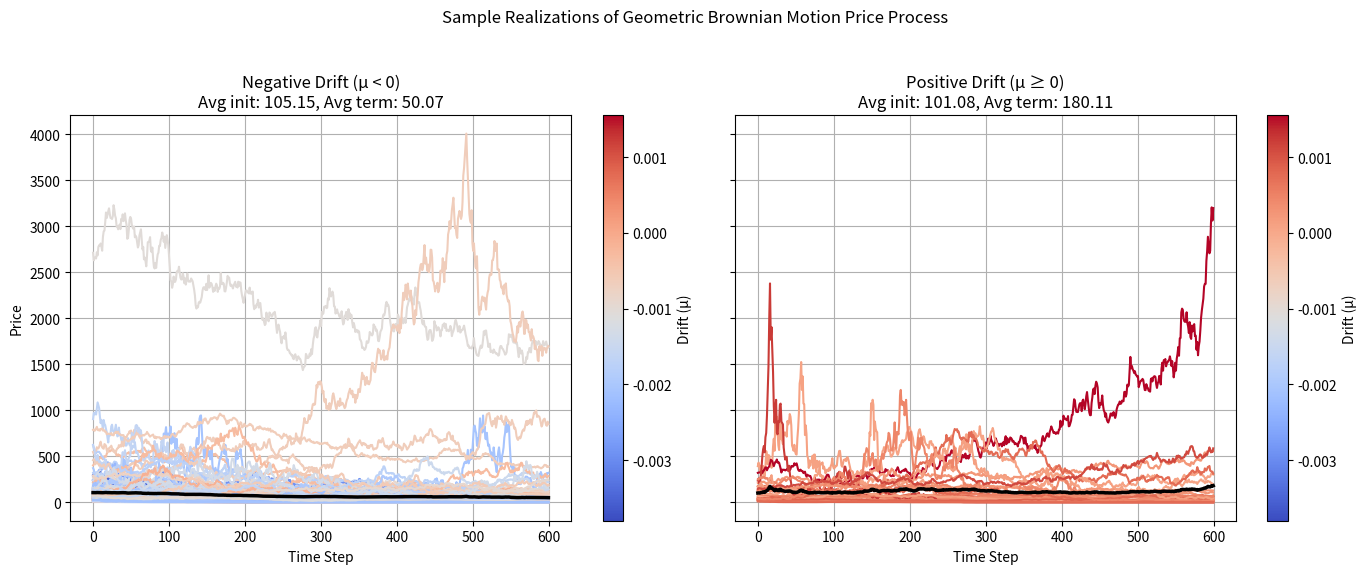
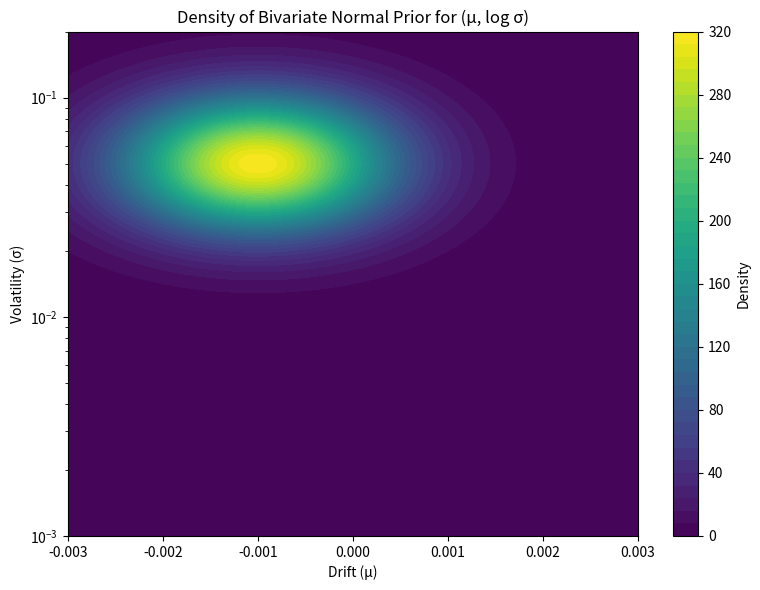

The script that saved these images, in order:
import numpy as np
import matplotlib.pyplot as plt
from matplotlib.colors import Normalize
from scipy.stats import multivariate_normal

# Simulation parameters
n_realizations = 256
n_steps = 10 * 60 
dt = 1.0  # time step (seconds)
# initial_price = 100.0

# # Drift and volatility sampling (as in Asset.create_new_asset)
# def sample_drift(volatility):
#     drift = np.random.normal(0.0, 0.005)
#     # Clip drift to [-volatility, volatility]
#     return np.clip(drift, -volatility, volatility)

# def sample_volatility():
#     return np.random.uniform(0.001, 0.20)

def sample_parameters(mu_0 = 0.0, log_sigma_0 = np.log(0.05), cov=None):
    if cov is None:
        cov = np.array([
            [0.001**2, 0.0],
            [0.0, 0.5**2]
        ])
    mu, log_sigma = np.random.multivariate_normal([mu_0, log_sigma_0], cov)
    sigma = np.exp(log_sigma)
    return mu, sigma

# Prior parameters
mu_0 = -0.001
log_sigma_0 = np.log(0.05)
cov = np.array([
    [0.001**2, 0.00],
    [0.00, 0.5**2]
])

# Simulate and plot


# --- Simulation loop ---
mus = []
all_prices = []
initial_values = []
terminal_values = []
for i in range(n_realizations):
    mu, sigma = sample_parameters(mu_0, log_sigma_0, cov)
    mus.append(mu)
    mean_init = 100.0
    sigma_logn = 1.0  # Reasonable spread
    mu_logn = np.log(mean_init) - (sigma_logn**2) / 2
    initial_price = np.random.lognormal(mean=mu_logn, sigma=sigma_logn)
    initial_values.append(initial_price)
    prices = [initial_price]
    for t in range(1, n_steps):
        z = np.random.standard_normal()
        log_return = (mu - 0.5 * sigma ** 2) * dt + sigma * np.sqrt(dt) * z
        new_price = prices[-1] * np.exp(log_return)
        prices.append(new_price)
    all_prices.append(prices)
    terminal_values.append(prices[-1])

# Convert lists to numpy arrays after simulation loop
mus = np.array(mus)
all_prices = np.array(all_prices)
initial_values = np.array(initial_values)
terminal_values = np.array(terminal_values)
neg_idx = mus < 0
pos_idx = mus >= 0

norm = Normalize(vmin=mus.min(), vmax=mus.max())
cmap = plt.get_cmap('coolwarm')
fig, axes = plt.subplots(1, 2, figsize=(14, 6), sharey=True)

# Negative drift
ax = axes[0]
for prices, mu in zip(all_prices[neg_idx], mus[neg_idx]):
    ax.plot(prices, color=cmap(norm(mu)), label=f"μ={mu:.4f}")
if np.any(neg_idx):
    avg_neg = np.mean(all_prices[neg_idx], axis=0)
    ax.plot(avg_neg, color='black', linewidth=2.5, label='Average')
    avg_init_neg = np.mean(initial_values[neg_idx])
    avg_term_neg = np.mean(terminal_values[neg_idx])
    ax.set_title(f'Negative Drift (μ < 0)\nAvg init: {avg_init_neg:.2f}, Avg term: {avg_term_neg:.2f}')
else:
    ax.set_title('Negative Drift (μ < 0)\nNo series')
ax.set_xlabel('Time Step')
ax.set_ylabel('Price')
ax.grid(True)
sm_neg = plt.cm.ScalarMappable(cmap=cmap, norm=norm)
sm_neg.set_array([])
fig.colorbar(sm_neg, label='Drift (μ)', ax=ax)

# Positive drift
ax = axes[1]
for prices, mu in zip(all_prices[pos_idx], mus[pos_idx]):
    ax.plot(prices, color=cmap(norm(mu)), label=f"μ={mu:.4f}")
if np.any(pos_idx):
    avg_pos = np.mean(all_prices[pos_idx], axis=0)
    ax.plot(avg_pos, color='black', linewidth=2.5, label='Average')
    avg_init_pos = np.mean(initial_values[pos_idx])
    avg_term_pos = np.mean(terminal_values[pos_idx])
    ax.set_title(f'Positive Drift (μ ≥ 0)\nAvg init: {avg_init_pos:.2f}, Avg term: {avg_term_pos:.2f}')
else:
    ax.set_title('Positive Drift (μ ≥ 0)\nNo series')
ax.set_xlabel('Time Step')
ax.grid(True)
sm_pos = plt.cm.ScalarMappable(cmap=cmap, norm=norm)
sm_pos.set_array([])
fig.colorbar(sm_pos, label='Drift (μ)', ax=ax)

fig.suptitle("Sample Realizations of Geometric Brownian Motion Price Process")
plt.tight_layout(rect=[0, 0.03, 1, 0.95])
plt.show()

# for prices, mu in zip(all_prices, mus):
#     if mu >= 0:  # Only plot positive drift realizations
#         plt.plot(prices, color=cmap(norm(mu)), label=f"μ={mu:.4f}")

# avg_initial = np.mean(initial_values)
# median_initial = np.median(initial_values)
# avg_terminal = np.mean(terminal_values)
# median_terminal = np.median(terminal_values)
# sm = plt.cm.ScalarMappable(cmap=cmap, norm=norm)
# sm.set_array([])
# plt.colorbar(sm, label='Drift (μ)', ax=plt.gca())
# plt.title(
#     f"Sample Realizations of Geometric Brownian Motion Price Process\nAverage initial value: {avg_initial:.2f}, Median initial value: {median_initial:.2f}\nAverage terminal value: {avg_terminal:.2f}, Median terminal value: {median_terminal:.2f}"
# )
# plt.xlabel("Time Step")
# plt.ylabel("Price")
# # plt.yscale('log')
# plt.grid(True)
# # plt.legend(fontsize='small', loc='upper left')
# plt.tight_layout()
# plt.show()

# Grid for plotting
mu_range = np.linspace(-0.003, 0.003, 200)
log_sigma_range = np.linspace(np.log(0.001), np.log(0.2), 200)
MU, LOGSIGMA = np.meshgrid(mu_range, log_sigma_range)
pos = np.dstack((MU, LOGSIGMA))

# Bivariate normal density
rv = multivariate_normal([mu_0, log_sigma_0], cov)
Z = rv.pdf(pos)

# Plot
plt.figure(figsize=(8, 6))
plt.contourf(MU, np.exp(LOGSIGMA), Z, levels=50, cmap='viridis')
plt.xlabel('Drift (μ)')
plt.ylabel('Volatility (σ)')
plt.title('Density of Bivariate Normal Prior for (μ, log σ)')
plt.yscale('log')
plt.colorbar(label='Density')
plt.tight_layout()
plt.show()